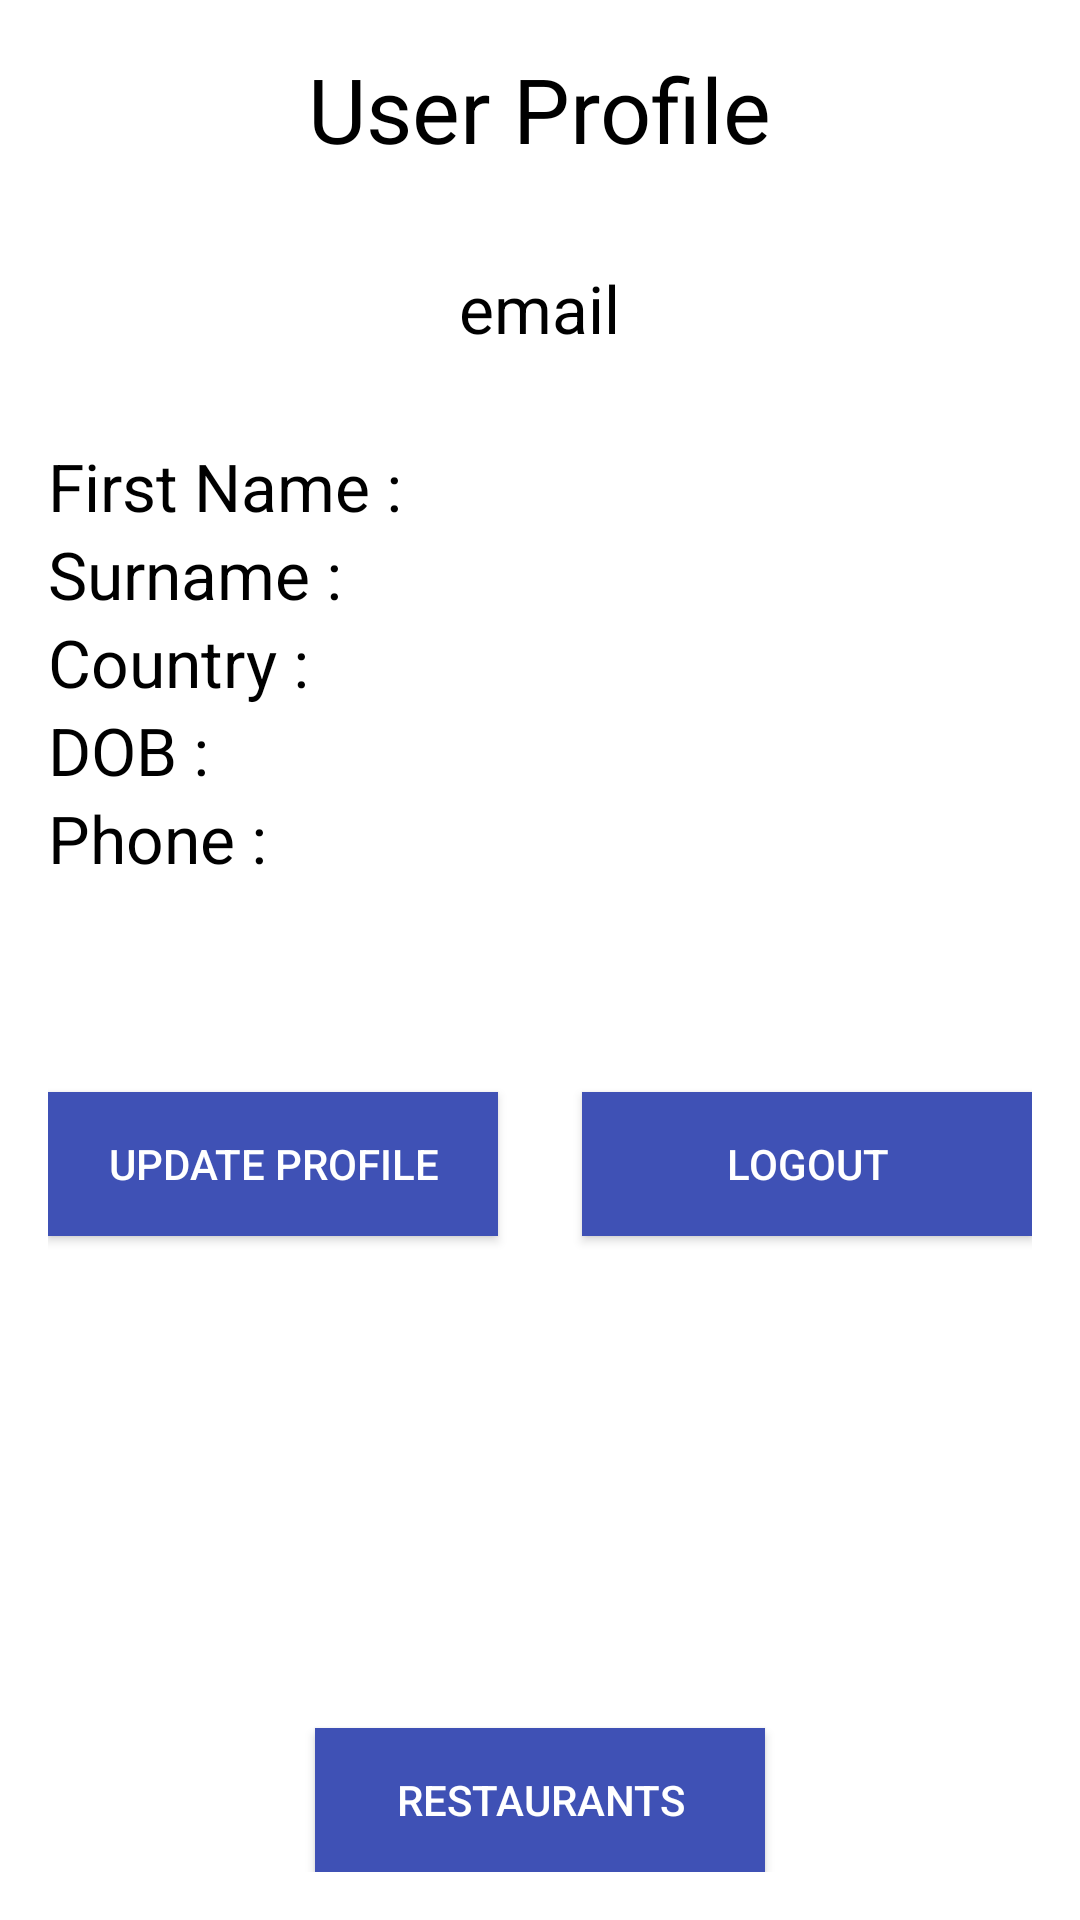

Produce the Android XML layout that renders to this screen, including the resource entries it uses.
<!-- AndroidManifest.xml: application theme AppTheme -->
<!-- res/layout/activity_home.xml -->
<?xml version="1.0" encoding="utf-8"?>
<RelativeLayout xmlns:android="http://schemas.android.com/apk/res/android"
    xmlns:tools="http://schemas.android.com/tools"
    android:layout_width="match_parent"
    android:layout_height="match_parent"
    xmlns:app="http://schemas.android.com/apk/res-auto"
    android:paddingBottom="@dimen/activity_vertical_margin"
    android:paddingLeft="@dimen/activity_horizontal_margin"
    android:background="#fff"
    android:paddingRight="@dimen/activity_horizontal_margin"
    android:paddingTop="@dimen/activity_vertical_margin"
    tools:context=".activity.Home">




    <TextView
        android:layout_width="wrap_content"
        android:layout_height="wrap_content"
        android:textAppearance="?android:attr/textAppearanceLarge"
        android:text="User Profile"
        android:textSize="30dp"
        android:textColor="#000"
        android:layout_alignParentTop="true"
        android:layout_centerHorizontal="true"
        android:id="@+id/textView7" />

    <TextView
        android:layout_width="wrap_content"
        android:layout_height="wrap_content"
        android:textAppearance="?android:attr/textAppearanceLarge"
        android:text="email"
        android:textColor="#000"
        android:id="@+id/textViewEmail"
        android:layout_gravity="center_horizontal"
        android:layout_marginTop="72dp"
        android:layout_alignParentTop="true"
        android:layout_centerHorizontal="true" />

    <TextView
        android:layout_width="wrap_content"
        android:layout_height="wrap_content"
        android:textAppearance="?android:attr/textAppearanceLarge"
        android:text="First Name :"
        android:layout_below="@+id/textViewEmail"
        android:textColor="#000"
        android:layout_alignParentStart="true"
        android:layout_marginTop="30dp"
        android:id="@+id/textView3"
        android:layout_alignParentLeft="true" />

    <TextView
        android:layout_width="wrap_content"
        android:layout_height="wrap_content"
        android:textAppearance="?android:attr/textAppearanceLarge"
        android:text=""
        android:id="@+id/textViewFirstName"
        android:layout_marginLeft="10dp"
        android:textColor="#000"
        android:layout_alignTop="@+id/textView3"
        android:layout_toEndOf="@+id/textView3"
        android:layout_toRightOf="@+id/textView3" />

    <TextView
        android:layout_width="wrap_content"
        android:layout_height="wrap_content"
        android:textAppearance="?android:attr/textAppearanceLarge"
        android:text="Surname :"
        android:textColor="#000"
        android:layout_below="@+id/textViewFirstName"
        android:layout_alignParentStart="true"
        android:id="@+id/textView8"
        android:layout_alignParentLeft="true" />

    <TextView
        android:layout_width="wrap_content"
        android:layout_height="wrap_content"
        android:textAppearance="?android:attr/textAppearanceLarge"
        android:id="@+id/textViewSurname"
        android:text=""
        android:textColor="#000"
        android:layout_below="@+id/textViewFirstName"
        android:layout_alignStart="@+id/textViewFirstName"
        android:layout_alignLeft="@+id/textViewFirstName" />

    <TextView
        android:layout_width="wrap_content"
        android:layout_height="wrap_content"
        android:textAppearance="?android:attr/textAppearanceLarge"
        android:text="Country :"
        android:textColor="#000"
        android:layout_below="@+id/textViewSurname"
        android:id="@+id/textView4" />

    <TextView
        android:layout_width="wrap_content"
        android:layout_height="wrap_content"
        android:textAppearance="?android:attr/textAppearanceLarge"
        android:id="@+id/textViewCountry"
        android:textColor="#000"
        android:text=""
        android:layout_alignStart="@+id/textViewFirstName"
        android:layout_below="@+id/textViewSurname"
        android:layout_alignLeft="@+id/textViewFirstName" />

    <TextView
        android:layout_width="wrap_content"
        android:layout_height="wrap_content"
        android:textAppearance="?android:attr/textAppearanceLarge"
        android:text="DOB :"
        android:textColor="#000"
        android:layout_below="@+id/textViewCountry"
        android:id="@+id/textView5" />

    <TextView
        android:layout_width="wrap_content"
        android:layout_height="wrap_content"
        android:textAppearance="?android:attr/textAppearanceLarge"
        android:id="@+id/textViewDOB"
        android:textColor="#000"
        android:text=""
        android:layout_below="@+id/textViewCountry"
        android:layout_alignStart="@+id/textViewFirstName"
        android:layout_alignLeft="@+id/textViewFirstName" />

    <TextView
        android:layout_width="wrap_content"
        android:layout_height="wrap_content"
        android:textAppearance="?android:attr/textAppearanceLarge"
        android:text="Phone :"
        android:layout_below="@+id/textViewDOB"
        android:textColor="#000"
        android:id="@+id/textView6" />

    <TextView
        android:layout_width="wrap_content"
        android:layout_height="wrap_content"
        android:textAppearance="?android:attr/textAppearanceLarge"
        android:id="@+id/textViewPhone"
        android:textColor="#000"
        android:text=""
        android:layout_below="@+id/textViewDOB"
        android:layout_alignStart="@+id/textViewFirstName"
        android:layout_alignLeft="@+id/textViewFirstName" />

    <Button
        style="?android:attr/buttonStyleSmall"
        android:layout_width="150dp"
        android:layout_height="wrap_content"
        android:text="LogOut"
        android:id="@+id/buttonLogout"
        android:textColor="#fff"
        android:background="#3F51B5"
        android:layout_alignTop="@+id/buttonup"
        android:layout_alignParentEnd="true"
        android:layout_alignParentRight="true" />

    <Button
        style="?android:attr/buttonStyleSmall"
        android:layout_width="150dp"
        android:layout_height="wrap_content"
        android:text="update profile"
        android:textColor="#fff"
        android:background="#3F51B5"
        android:id="@+id/buttonup"
        android:layout_below="@+id/textView6"
        android:layout_alignParentStart="true"
        android:layout_marginTop="70dp"
        android:layout_alignParentLeft="true" />

    <Button
        android:layout_width="150dp"
        android:layout_height="wrap_content"
        android:text="Restaurants"
        android:textColor="#fff"
        android:background="#3F51B5"
        android:id="@+id/buttonrest"
        android:layout_alignParentBottom="true"
        android:layout_centerHorizontal="true" />

</RelativeLayout>
<!-- resources referenced by this layout -->
<resources>
  <dimen name="activity_horizontal_margin">16dp</dimen>
  <dimen name="activity_vertical_margin">16dp</dimen>
  <style name="AppTheme" parent="Theme.AppCompat.Light.DarkActionBar">
          
          <item name="colorPrimary">@color/colorPrimary</item>
          <item name="colorPrimaryDark">@color/colorPrimaryDark</item>
          <item name="colorAccent">@color/colorAccent</item>
      </style>
  <!-- not gathered from this repository: default colours our renderer supplied (Android Studio template values) -->
  <color name="colorPrimary">#FF6200EE</color>
  <color name="colorPrimaryDark">#FF3700B3</color>
  <color name="colorAccent">#FF03DAC5</color>
</resources>
